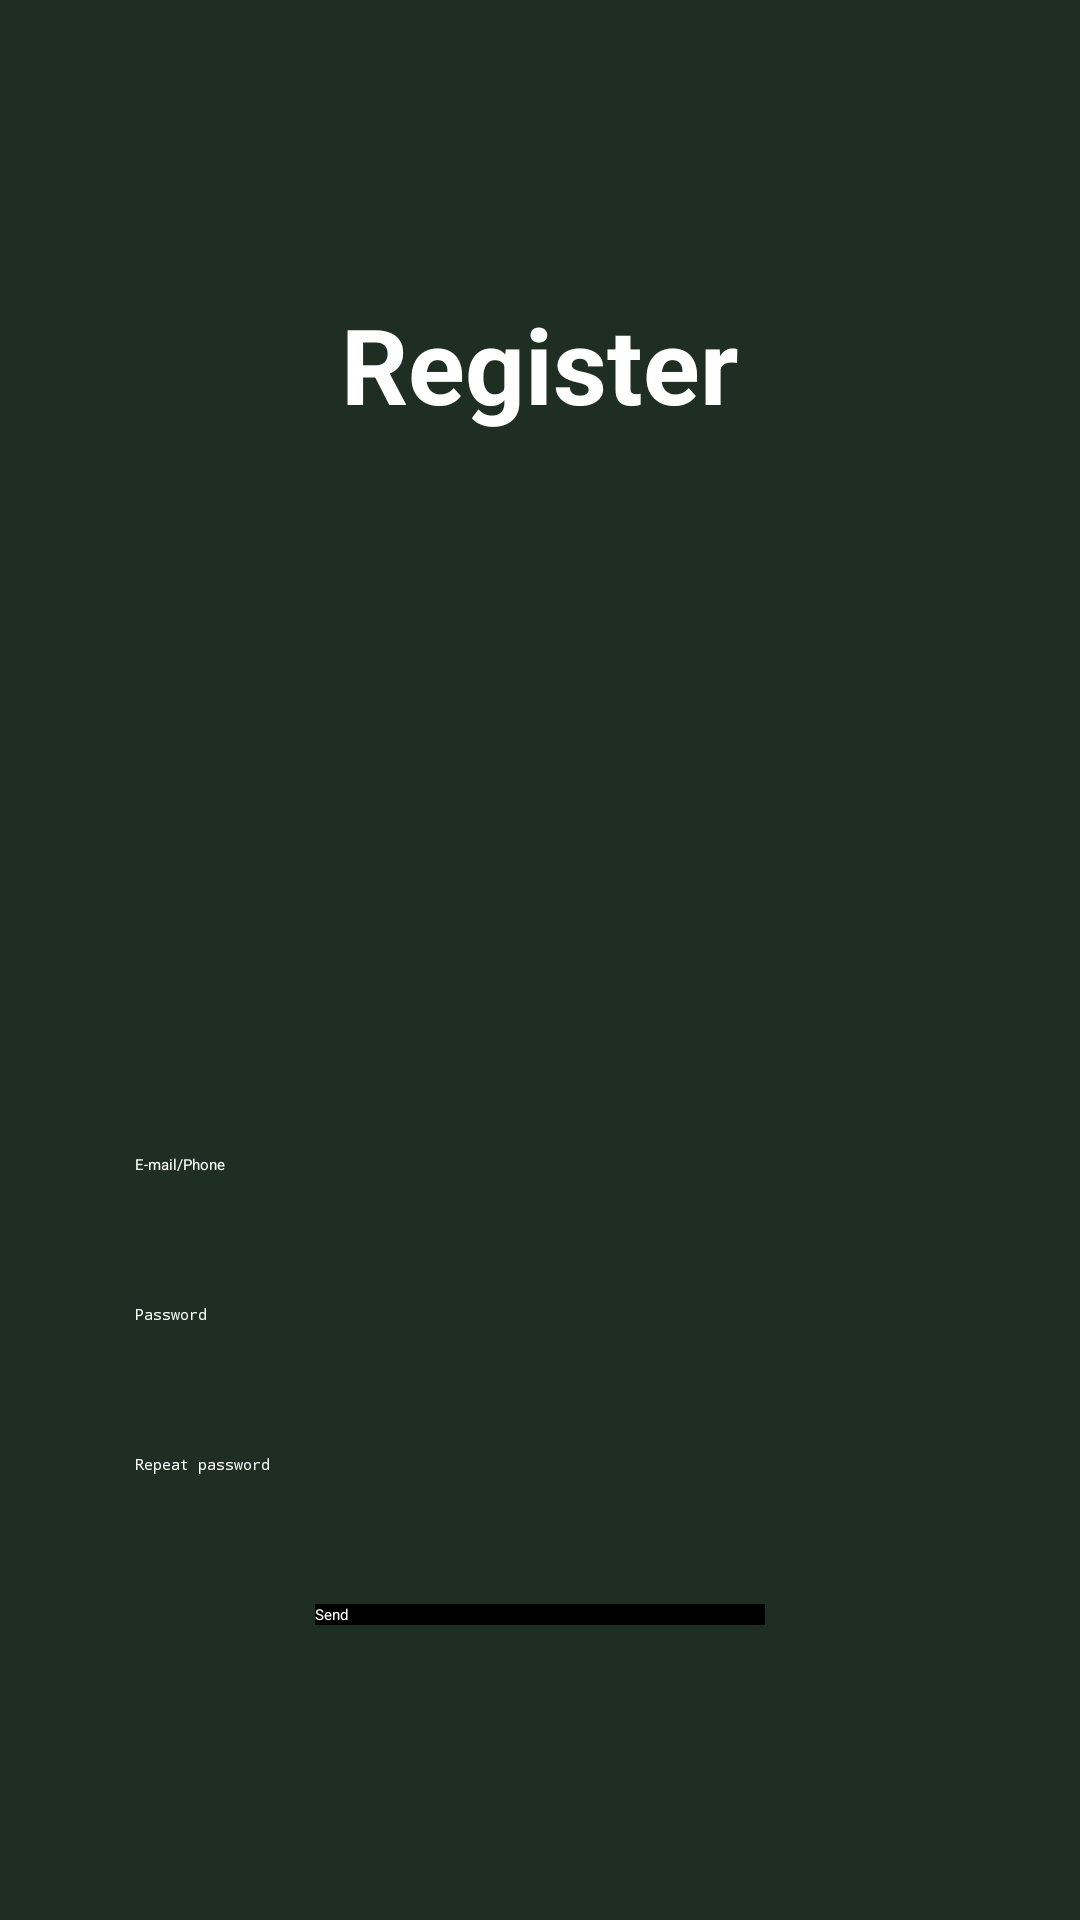

Layout XML and referenced resources for this Android screen:
<!-- AndroidManifest.xml: application theme Theme.FireLogin -->
<!-- res/layout/register1.xml -->
<?xml version="1.0" encoding="utf-8"?>

<LinearLayout xmlns:android="http://schemas.android.com/apk/res/android"
    xmlns:app="http://schemas.android.com/apk/res-auto"
    xmlns:tools="http://schemas.android.com/tools"
    android:layout_width="match_parent"
    android:layout_height="match_parent"
    android:orientation="vertical"
    android:gravity="center"
    tools:context=".Register1"
    android:background="#1F2E23">

    <TextView
        android:id="@+id/header"
        android:layout_width="wrap_content"
        android:layout_height="wrap_content"
        android:text="Register"
        android:textColor="@color/white"
        android:textSize="35sp"
        android:textStyle="bold"/>

    <ImageView
        android:id="@+id/imageView"
        android:layout_width="190dp"
        android:layout_height="190dp"
        app:srcCompat="@drawable/logo"
        android:layout_margin="25dp"/>

    <EditText
        android:id="@+id/contact"
        android:layout_width="270dp"
        android:layout_height="50dp"
        tools:layout_editor_absoluteX="97dp"
        tools:layout_editor_absoluteY="230dp"
        tools:layout_margin="5dp"
        android:ems="10"
        android:inputType="textEmailAddress"
        android:hint="E-mail/Phone"
        android:autofillHints="emailAddress, phone"
        android:textColorHint="@color/white"
        android:textColor="@color/white"/>

    <EditText
        android:id="@+id/password"
        android:layout_width="270dp"
        android:layout_height="50dp"
        tools:layout_editor_absoluteX="100dp"
        tools:layout_editor_absoluteY="312dp"
        tools:layout_margin="5dp"
        android:ems="10"
        android:inputType="textPassword"
        android:hint="Password"
        android:importantForAutofill="no"
        android:textColorHint="@color/white"
        android:textColor="@color/white"/>

    <EditText
        android:id="@+id/repeat_password"
        android:layout_width="270dp"
        android:layout_height="50dp"
        tools:layout_editor_absoluteX="102dp"
        tools:layout_editor_absoluteY="396dp"
        tools:layout_margin="5dp"
        android:ems="10"
        android:inputType="numberPassword"
        android:hint="Repeat password"
        android:importantForAutofill="no"
        android:textColorHint="@color/white"
        android:textColor="@color/white"/>

    <Button
        android:id="@+id/send"
        android:layout_width="150dp"
        tools:layout_editor_absoluteX="158dp"
        tools:layout_editor_absoluteY="516dp"
        tools:layout_margin="5dp"
        android:layout_height="wrap_content"
        android:hint="Send"
        android:textColorHint="@color/white"
        android:background="@color/black"/>

</LinearLayout>
<!-- resources referenced by this layout -->
<resources>
  <color name="black">#FF000000</color>
  <color name="white">#FFFFFFFF</color>
</resources>
